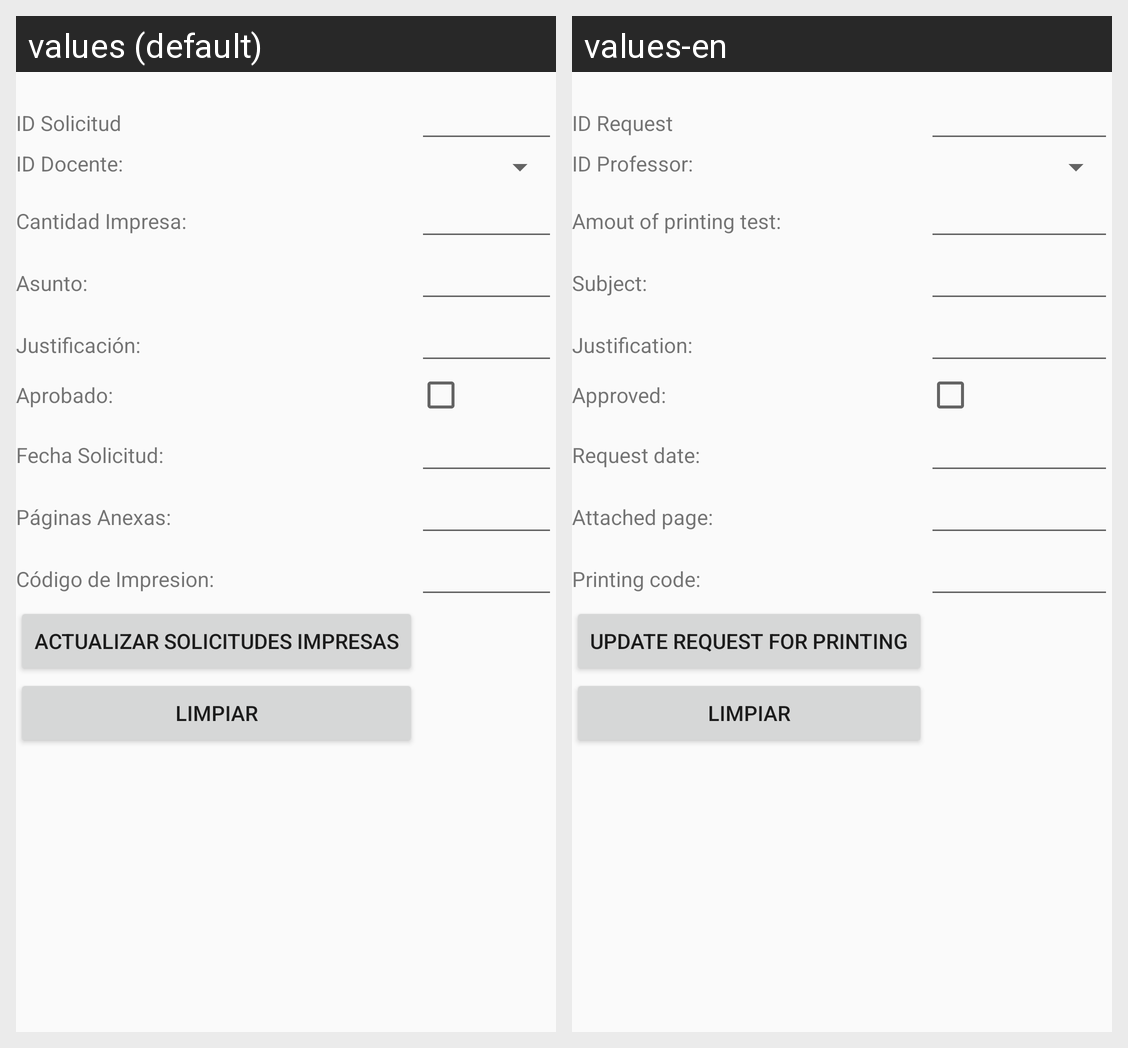

The same Android screen rendered under two of its app's locales, left to right. List the strings drawn on it with the default value and each locale's translation.
Android screen res/layout/activity_solicitud_impresa_actualizar.xml rendered under 2 locales, left to right: values (default), values-en. Device: Nexus 5 (rendered at 1080×1920; each locale shown at half size, 540×960, under a caption strip naming it); theme AppTheme.
Strings drawn on this screen, with the default value and each locale's value (text and hints the layout hard-codes, and strings that could not be matched under every locale, appear in the picture but are not listed):

idSolicitudes
  values: ID Solicitud
  values-en: ID Request

idDocente
  values: ID Docente:
  values-en: ID Professor:

cantidadImpresa
  values: Cantidad Impresa:
  values-en: Amout of printing test:

asunto
  values: Asunto:
  values-en: Subject:

justificacion
  values: Justificación:
  values-en: Justification:

aprobado
  values: Aprobado:
  values-en: Approved:

fechaSoli
  values: Fecha Solicitud:
  values-en: Request date:

paginasAnexas
  values: Páginas Anexas:
  values-en: Attached page:

codimpresion
  values: Código de Impresion:
  values-en: Printing code:

solicitudesupdate
  values: Actualizar Solicitudes Impresas
  values-en: Update Request for Printing
